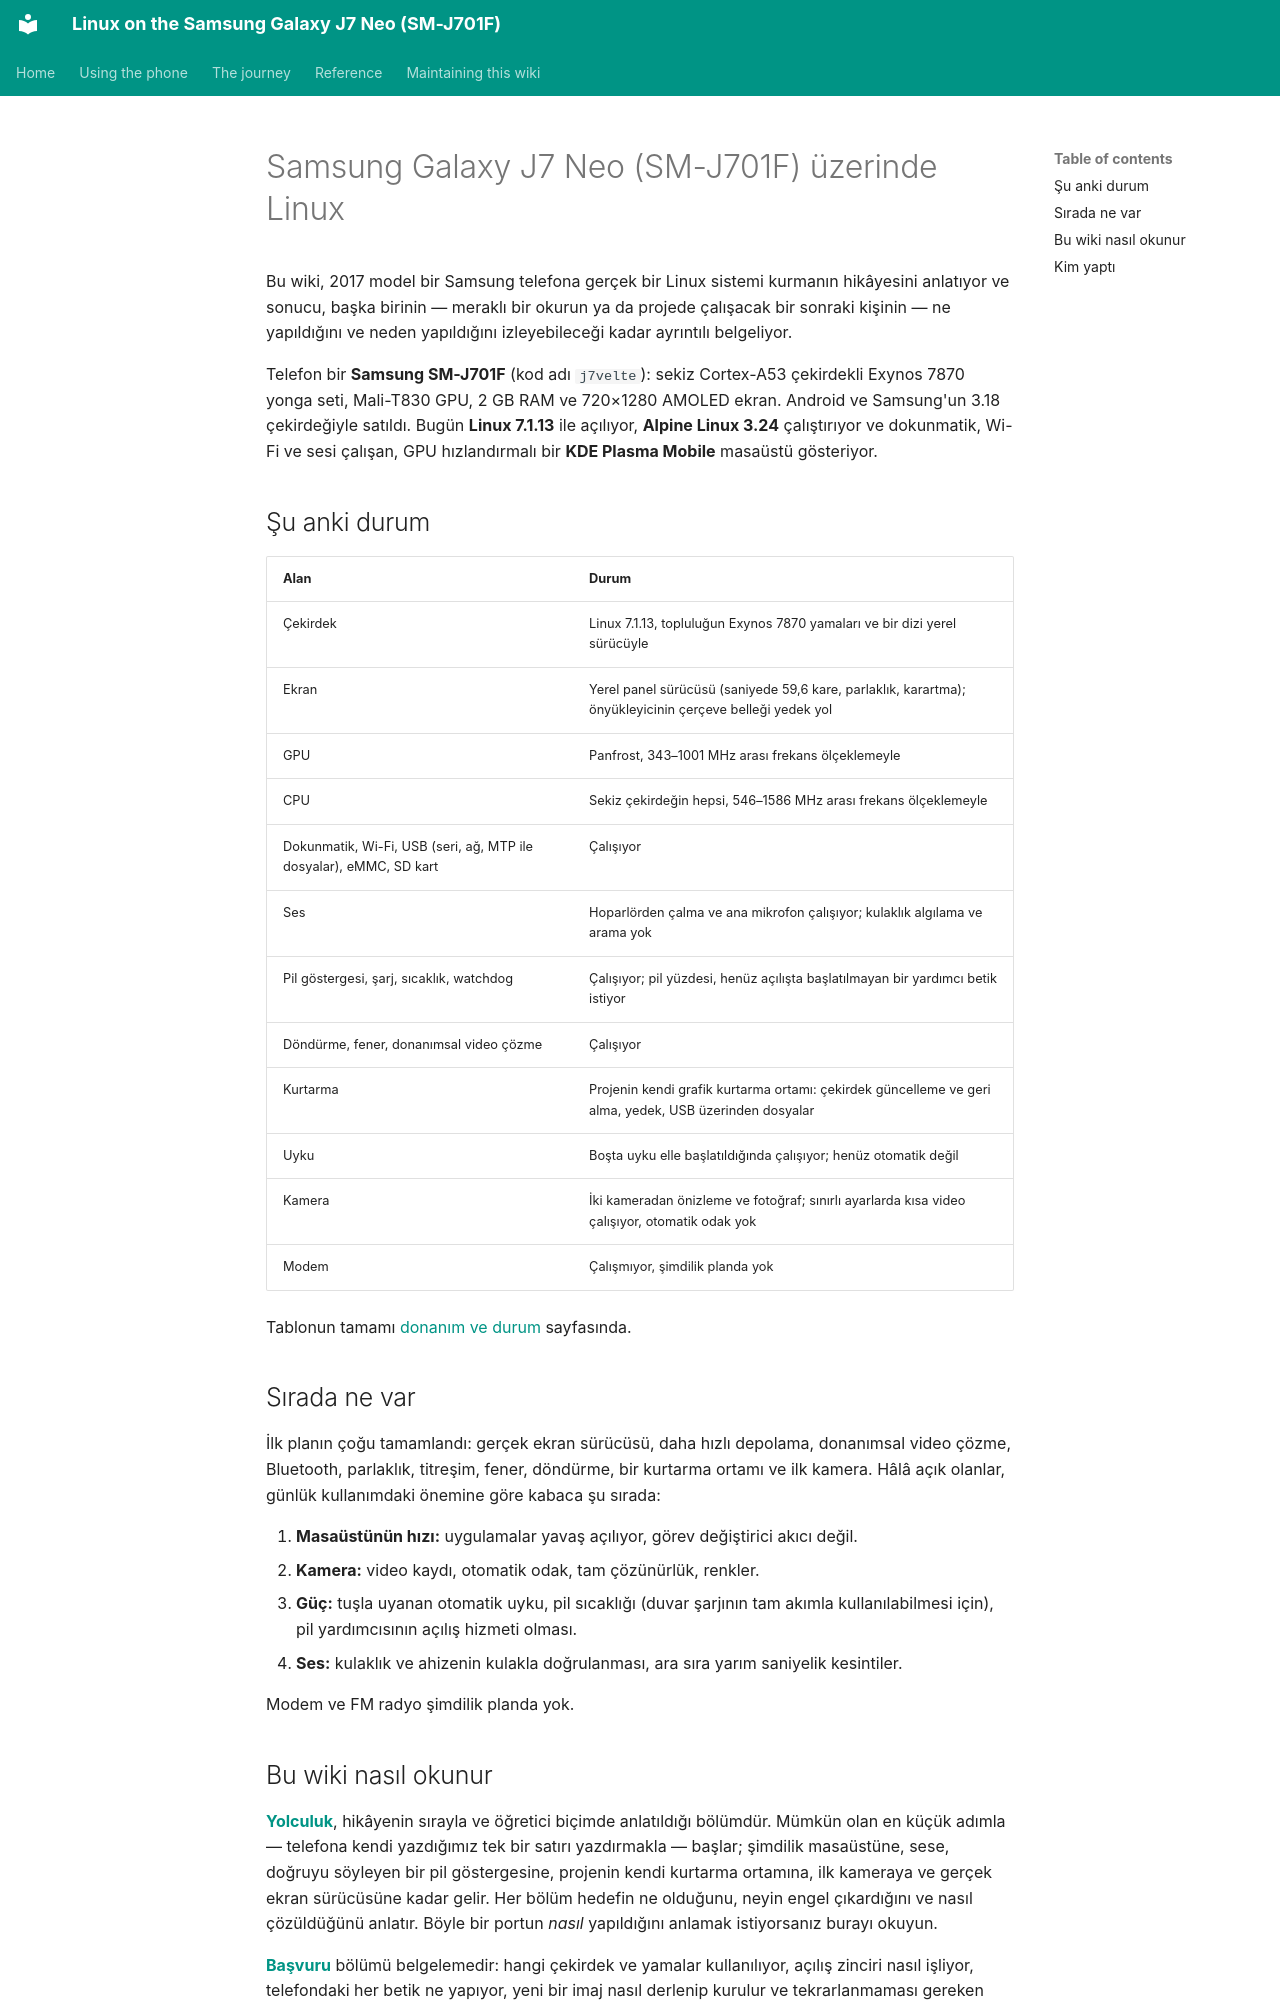

repository: Burak-GGM/j701f-linux · page: index.tr.html · generator: mkdocs

# Samsung Galaxy J7 Neo (SM-J701F) üzerinde Linux

Bu wiki, 2017 model bir Samsung telefona gerçek bir Linux sistemi kurmanın hikâyesini anlatıyor ve sonucu, başka birinin — meraklı bir okurun ya da projede çalışacak bir sonraki kişinin — ne yapıldığını ve neden yapıldığını izleyebileceği kadar ayrıntılı belgeliyor.

Telefon bir **Samsung SM-J701F** (kod adı `j7velte`): sekiz Cortex-A53 çekirdekli Exynos 7870 yonga seti, Mali-T830 GPU, 2 GB RAM ve 720×1280 AMOLED ekran. Android ve Samsung'un 3.18 çekirdeğiyle satıldı. Bugün **Linux 7.1.13** ile açılıyor, **Alpine Linux 3.24** çalıştırıyor ve dokunmatik, Wi-Fi ve sesi çalışan, GPU hızlandırmalı bir **KDE Plasma Mobile** masaüstü gösteriyor.

## Şu anki durum

| Alan | Durum |
| --- | --- |
| Çekirdek | Linux 7.1.13, topluluğun Exynos 7870 yamaları ve bir dizi yerel sürücüyle |
| Ekran | Yerel panel sürücüsü (saniyede 59,6 kare, parlaklık, karartma); önyükleyicinin çerçeve belleği yedek yol |
| GPU | Panfrost, 343–1001 MHz arası frekans ölçeklemeyle |
| CPU | Sekiz çekirdeğin hepsi, 546–1586 MHz arası frekans ölçeklemeyle |
| Dokunmatik, Wi-Fi, USB (seri, ağ, MTP ile dosyalar), eMMC, SD kart | Çalışıyor |
| Ses | Hoparlörden çalma ve ana mikrofon çalışıyor; kulaklık algılama ve arama yok |
| Pil göstergesi, şarj, sıcaklık, watchdog | Çalışıyor; pil yüzdesi, henüz açılışta başlatılmayan bir yardımcı betik istiyor |
| Döndürme, fener, donanımsal video çözme | Çalışıyor |
| Kurtarma | Projenin kendi grafik kurtarma ortamı: çekirdek güncelleme ve geri alma, yedek, USB üzerinden dosyalar |
| Uyku | Boşta uyku elle başlatıldığında çalışıyor; henüz otomatik değil |
| Kamera | İki kameradan önizleme ve fotoğraf; sınırlı ayarlarda kısa video çalışıyor, otomatik odak yok |
| Modem | Çalışmıyor, şimdilik planda yok |

Tablonun tamamı [donanım ve durum](reference/hardware.md) sayfasında.

## Sırada ne var

İlk planın çoğu tamamlandı: gerçek ekran sürücüsü, daha hızlı depolama, donanımsal video çözme, Bluetooth, parlaklık, titreşim, fener, döndürme, bir kurtarma ortamı ve ilk kamera. Hâlâ açık olanlar, günlük kullanımdaki önemine göre kabaca şu sırada:

1. **Masaüstünün hızı:** uygulamalar yavaş açılıyor, görev değiştirici akıcı değil.
2. **Kamera:** video kaydı, otomatik odak, tam çözünürlük, renkler.
3. **Güç:** tuşla uyanan otomatik uyku, pil sıcaklığı (duvar şarjının tam akımla kullanılabilmesi için), pil yardımcısının açılış hizmeti olması.
4. **Ses:** kulaklık ve ahizenin kulakla doğrulanması, ara sıra yarım saniyelik kesintiler.

Modem ve FM radyo şimdilik planda yok.
